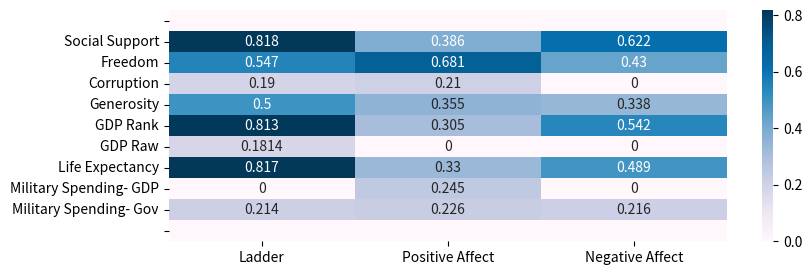

This chart was generated by the following Python code:
##!/usr/bin/env python3
## -*- coding: utf-8 -*-
#"""
#Created on Thu Nov 21 20:25:27 2019
#@author: sarafergus
#"""
#
#import matplotlib.pyplot as plt
#import scipy.stats
#import numpy as np
#import statistics
#
#def get_var(info_dict, key, marks):
#  temp = []
#  mark_vals = {}
#  for country, values in info_dict.items():
#    temp.append(values[key])
#    if country in marks:
#        mark_vals[country] = values[key]
#  return temp, mark_vals
#
#def read_happiness():
#    i = 0
#    info_dict = {}
#    f = open('./WHR.csv')
#    for line in f:
#        i = i + 1
#        if i > 3:
#            line = line.strip().split(',')
#            try:
#                info_dict[line[0]] = {'Ladder': int(line[1]), 'Pos Affect': int(line[3]), 
#                     'Neg Affect': int(line[4]), 'Social Support': int(line[5]), 
#                     'Freedom': int(line[6]), 'Corruption': int(line[7]), 'Generosity': int(line[8]), 
#                     'GDP': int(line[9]), 'Life Exp': int(line[10])}
#            except:
#                #no data. Make zero. Do not include in statistics and charts (piecewise)
#                for i in range(len(line)):
#                    if len(line[i]) < 1:
#                        line[i] = 0
#                info_dict[line[0]] = {'Ladder': int(line[1]), 'Pos Affect': int(line[3]), 
#                     'Neg Affect': int(line[4]), 'Social Support': int(line[5]), 
#                     'Freedom': int(line[6]), 'Corruption': int(line[7]), 'Generosity': int(line[8]), 
#                     'GDP': int(line[9]), 'Life Exp': int(line[10])}
#    return info_dict
#
#
##TODO: delete pairwise before plotting/doing relationship statistics.
#def pairwise_delete(x, y):
#    x_copy = x[:]
#    y_copy = y[:]
#    for i in range(len(x)):
#        if x[i] == 0 or y[i] == 0:
#            x_copy.remove(x[i])
#            y_copy.remove(y[i])
#        #for Saudi Arabia Outlier
##        if x[i] > 6.0:
##            x_copy.remove(x[i])
##            y_copy.remove(y[i])
#    return x_copy, y_copy
#
##TODO: reverse axes? 
##TODO: mark particular countries, if possible
#def plot_relationships(info_dict, x_key, y_key):
#    ranks = ['Pos Affect','Neg Affect','Ladder', 'Social Support','Freedom','Corruption', 
#            'Generosity','GDP','Life Exp']
#    marks = ['United States', 'Finland', 'Central African Republic', 'Paraguay', 'Turkey', 'Taiwan']
#    x, mark_x = get_var(info_dict, x_key, marks)
#    y, mark_y = get_var(info_dict, y_key, marks)
#    x, y = pairwise_delete(x, y)
#    #linear regression
#    m , b, r, p, sd = scipy.stats.linregress(x, y)
#    line = [m*x1 + b for x1 in x]
#    fig,ax = plt.subplots()
#    textstr = 'r-value: ' + str(round(r,4)) + '\n p-value: ' + str(round(p,4))
#    props = dict(boxstyle='round', facecolor='white', alpha=1)
#    ax.text(0.05, 0.95, textstr, transform=ax.transAxes, fontsize=14,
#    verticalalignment='top', bbox=props)
#    if x_key in ranks:
#        ax.set_xlim(max(x) + 10,min(x) - 10)
#        plt.xlabel(x_key + ' Ranking')
#    else:
#        plt.xlabel(x_key)
#    if y_key in ranks:
#        ax.set_ylim(max(y) + 10, min(y) -10) 
#        plt.ylabel(y_key + ' Ranking')
#    else:
#        plt.ylabel(y_key)
#    plt.scatter(x,y)
#    plt.scatter(list(mark_x.values()), list(mark_y.values()))
#    if 'Military'in x_key or 'Military' in y_key:
##        print(mark_x, mark_y)
#        pass
#    for value in mark_x.keys():
#        if mark_x[value]!= 0 and mark_y[value]!=0:
#            props = dict(boxstyle='round', facecolor='white', alpha=0.75)
#            ax.annotate(value, (mark_x[value]-5, mark_y[value]-5), bbox = props)
#    plt.title(x_key + ' versus ' + y_key)
#    plt.plot(x, line, 'r')
#    plt.show()
##    plt.savefig('./EDA' + x_key + y_key)
#    return m
#    
#def monte_carlo():
#    #monte carlo permutation test
#    list_r_slopes = []
#    vals = list(range(1,157))
#    for _ in range(1000):
#        yr = vals.copy()
#        np.random.shuffle(yr)
#        slope_r = scipy.stats.linregress(vals,yr)[0]
#        list_r_slopes.append(slope_r)
#    return list_r_slopes
#
#def p_hat(slopes, slope):
#    return(2.0*len([si for si in slopes if si >= slope]) / len(slopes))
#
##TODO: deal with commas in the Country name, EX congo
##TODO: combine with other read function
#def read_military(filename, info_dict, translate, percent_of):
#    f = open(filename)
#    these_countries= []
#    for line in f:
#                    
#        #no longer a country or heading line
#        if 'xxx' in line or '%' not in line:
#            continue
#        
#            
#        line = line.strip()
#        line = line.split(',')
#        #missing data
#        if '. .' in line[-1]:
#            line[-1] = '0'
#        
#        country = line[0].strip('"')
#        percent = float(line[-1].strip('%'))
#        
#        #need translation dictionary
#        if country in list(translate.keys()):
#            country = translate[country]
#            
#        if country in info_dict.keys():
#            info_dict[country]['Percent Military' + percent_of] = percent
#        else:
#            pass
#        
#    #missing countries
#        these_countries.append(country)
#    diff = set(these_countries)-set(list(info_dict.keys()))
#    for item in diff:
#        if item not in these_countries:
##            print(item)
#            pass
#            
#    return info_dict
#    
#
##TODO: incorpoate this into checks 
#def reconcile(info_dict):
#    for item in info_dict.keys():
#        for jtem in info_dict['Colombia'].keys():
#            if jtem not in info_dict[item].keys():
#                info_dict[item][jtem] = 0
#    return info_dict
#        
##def bad_data
#    #pass
#def find_trends(info_dict):
#    #break into categories (extremely low, low, below average, above average, high, extremely high)
#    ranks = ['Pos Affect','Neg Affect','Ladder', 'Social Support','Freedom','Corruption', 
#            'Generosity','GDP','Life Exp']
#    keys = ['Pos Affect','Neg Affect','Ladder', 'Social Support','Freedom','Corruption', 
#            'Generosity','GDP','Life Exp','Percent Military(of GDP)',
#            'Percent Military(of Gov)']
#    data = {}
#    categories = {}
#    for val in keys:
#        info, _ = get_var(info_dict, val, [])
#        data[val] = info
#    for item in data.keys():
#        if item in ranks:
#            categories[item] = [(len(data[item]))/6, (len(data[item]))/3, len(data[item])/2, (2*len(data[item]))/3, (5*len(data[item]))/6]
#        else:
#            average = statistics.mean(data[item])
#            sd = statistics.stdev(data[item])
#            categories[item] = [average- 2*sd, average - 1*sd, average, average + 1*sd, average + 2*sd]
#    
#    #create meta- dictionary of categories
#    variable2category = {}
#    for thing in info_dict.keys():
#        variable2category[thing] = {}
#    try:
#        for item in info_dict.keys():
#            for jtem in info_dict['Colombia'].keys():
#                variable2category[item][jtem] = determine_category(categories, jtem, info_dict[item][jtem])
#    except:
#        print(item, jtem)
#        print(info_dict[item][jtem])
#        print(determine_category(categories, jtem, 1))
#        variable2category[item][jtem] = 'hi'
#        print(variable2category)
#    return variable2category       
#            
#def determine_category(categories, variable, value):
#    compare = categories[variable]
#    if value == 0:
#        return 'no data'
#    if value < compare[0]:
#        return 'extremely low'
#    elif value < compare[1]:
#        return 'low'
#    elif value < compare[2]:
#        return 'below average'
#    elif value < compare[3]:
#        return 'above average'
#    elif value < compare[4]:
#        return 'high'
#    else:
#        return 'extremely high'
#    
#def list_countries(choices, trends):
#    possibilities = list(trends.keys())[:]
#    for country in trends:
#        for item in choices:
#            if trends[country][item[0]] != item[1]:
#                possibilities.remove(country)
#                break
#    return(possibilities)
#    
#translate_dict = {'Lao PDR':'Laos','Venezuela, RB':'Venezuela',
#                  'Iran, Islamic Rep.':'Iran','Gambia, The': 'Gambia',
#                  'Syrian Arab Republic':'Syria','North Macedonia':'Macedonia',
#                  'Bosnia and Herzegovina': 'Bosnia and Herzegovina ',
#                  'Russian Federation': 'Russia','Slovak Republic': 'Slovakia', 
#                  'Central African Rep.': 'Central African Republic',
#                  "Cote d'Ivoire": 'Ivory Coast',  
#                  'Côte d’Ivoire': 'Ivory Coast', 'eSwatini': 'Swaziland', 
#                  'Eswatini':'Swaziland','Congo, Dem. Rep.' : 'Congo (Kinshasa)', 
#                  'Congo, Rep.' : 'Congo (Brazzaville)',
#                  'Dominican Rep.': 'Dominican Republic', 
#                  'Korea, Rep.' : 'South Korea',
#                  'Trinidad & Tobago': 'Trinidad and Tobago', 
#                  'Kyrgyz Republic': 'Kyrgyzstan', 
#                  'Hong Kong SAR, China': 'Hong Kong', 'Yemen, Rep.' : 'Yemen',
#                  'USA': 'United States', 'United States of America' : 'United States',
#                  'Viet Nam': 'Vietnam', 'UK': 'United Kingdom', 
#                  'UAE': 'United Arab Emirates', 'Egypt, Arab Rep.': 'Egypt'}
###############################################################################
#
#info_dict = read_happiness()
#
#
#info_dict = read_military('./milt_per_gov.csv', info_dict, translate_dict, '(of Gov)')
##print(info_dict['Colombia'])
#info_dict = reconcile(info_dict)
##print(info_dict)
#info_dict = read_military('./milt_GDP_per.csv', info_dict, translate_dict, '(of GDP)')
##print(info_dict['Colombia'])
#info_dict = reconcile(info_dict)
#
#plot_relationships(info_dict, 'Percent Military(of GDP)', 'Percent Military(of Gov)')
#
#for item in info_dict.keys():
#    if info_dict[item]['Percent Military(of GDP)'] > 6.0:
##        print(item)
#        pass
#        
#
#keys = ['Pos Affect','Neg Affect','Ladder', 'Social Support','Freedom','Corruption', 
#            'Generosity','GDP','Life Exp','Percent Military(of GDP)',
#            'Percent Military(of Gov)']
#
#done = []
##mc = monte_carlo()
#for i in list(keys):
#    for j in list(keys): 
#        if i != j and set([i,j]) not in done:
#            m = plot_relationships(info_dict, i, j)
##            print(p_hat(mc, m))
#            done.append(set([i,j]))
#        
#
#
#milt_gov, _ = get_var(info_dict, 'Percent Military(of Gov)', [])
#milt_gov = [x for x in milt_gov if x != 0]
#
#marks = ['United States', 'Finland', 'Central African Republic', 'Paraguay', 'Turkey', 'Taiwan']
#
#vals = [info_dict[item]['Percent Military(of Gov)'] for item in marks if info_dict[item]['Percent Military(of Gov)']!= 0]  
#
#fig,ax = plt.subplots()
#textstr = 'Mean: ' + str(round(statistics.mean(milt_gov),2)) + '%\n SD: ' + str(round(statistics.stdev(milt_gov),4))
#props = dict(boxstyle='round', facecolor='white', alpha=1)
#ax.text(0.67, 0.95, textstr, transform=ax.transAxes, fontsize=14,
#verticalalignment='top', bbox=props)
##plt.hist(milt_gov, bins = 20)
# 
#plt.title('Military Spending as a Percent of Government Spending')
##add legend
#plt.xlabel('Percent')
#plt.ylabel('Count')
##plt.show()
#milt_gdp, _ = get_var(info_dict, 'Percent Military(of GDP)', [])
#vals2 = [info_dict[item]['Percent Military(of GDP)'] for item in marks if info_dict[item]['Percent Military(of GDP)']!= 0]  
#milt_gdp = [x for x in milt_gdp if x != 0]
#fig,ax = plt.subplots()
#textstr = 'Mean: ' + str(round(statistics.mean(milt_gdp),2))+ '% \n SD: ' + str(round(statistics.stdev(milt_gdp),2))
#props = dict(boxstyle='round', facecolor='white', alpha=1)
#ax.text(0.68, 0.95, textstr, transform=ax.transAxes, fontsize=14,
#verticalalignment='top', bbox=props)
##plt.hist(milt_gdp, bins = 'auto')
# 
#plt.title('Military Spending as a Percent of GDP')
#plt.xlabel('Percent')
#plt.ylabel('Count')
#plt.show()
#
##print(info_dict['United States'])
##
#
#print(info_dict['Sweden'])
#
##print(list(info_dict.keys()))
#
#x_cdf = sorted(milt_gov)
#N = len(x_cdf)
#y_cdf = [ (N-1.0-i)/N for i in range(N) ]
#plt.title("Military Spending by Percent of Government Spending")
#plt.plot(x_cdf, y_cdf, '.-')
#for i in range(len(vals)):
#    plt.plot([vals[i], vals[i]], [0,1], '--', label=marks[i]) 
#plt.xlabel("Spending Percent$(x)$");plt.ylabel("$P(X>x)$"); plt.legend();
#plt.show()
#
#x_cdf = sorted(milt_gdp)
#N = len(x_cdf)
#y_cdf = [ (N-1.0-i)/N for i in range(N) ]
#plt.title("Military Spending by Percent of GDP")
#plt.plot(x_cdf, y_cdf, '.-')
#for j in range(len(vals2)):
#    plt.plot( [vals2[j], vals2[j]], [0,1], '--', label=marks[j] ) 
#plt.xlabel("Spending Percent $(x)$");plt.ylabel("$P(X>x)$"); plt.legend();
#plt.show()
#
#
#trends = find_trends(info_dict)
##print(list_countries([['Corruption','extremely low'], ['GDP','extremely low'], ['Freedom','extremely low'],['Life Exp','extremely low']],trends))
#
#cool_countries = list_countries([['Corruption','extremely low'], ['GDP','extremely low'], ['Freedom','extremely low'],['Life Exp','extremely low'], ['Generosity','extremely low'], ['Social Support', 'extremely low'], ['Percent Military(of GDP)','above average' ]],trends)
##for item in cool_countries:
##    print(trends[item]['Ladder'])
##print(cool_countries)
#
##TODO: among extremely happy countries, what are the probabilities of each?
#def predict_happiness(happiness_level, keys, trends): 
#    predict = {}
#    happy = list_countries([['Ladder',happiness_level]], trends)
#    for item in keys:
#        predict[item] = {'no data':0 , 'extremely high': 0 , 'high': 0 ,'above average': 0 , 'below average' : 0, 'low': 0 , 'extremely low': 0}
#    for country in happy:
#        for item in keys:
#            for jtem in predict[item].keys():
#                if trends[country][item] == jtem:
#                    predict[item][jtem] += 1
#    
#    for item in predict:
#        for jtem in predict[item]:
#            predict[item][jtem] = predict[item][jtem]/len(happy)
#    return predict
#        
#def happy_probabilities(key, predict, title):
#    if 'Military' not in key:
#        #TODO: this makes corruption look like it is going the wrong way. Reverse it with military
#        plt.bar(list(range(len(list(predict[key].values())))[1:]), list(predict[key].values())[1:])
#    else:
#        #TODO: this is not correct
#        plt.bar(list(range(len(list(predict[key].values())))[1:]), (list(predict[key].values())[1:]))
#    plt.xticks(list(range(len(list(predict[key].values())))[1:]), ('extremely \nlow', 'low', 'below \naverage', 'above \naverage','high','extremely \nhigh'))
#    plt.title(title) 
#    plt.ylabel('Percent')
#    plt.show()
#
#for item in keys:    
#    predict = predict_happiness('extremely low', keys, trends)
#    happy_probabilities(item, predict, 'Levels of ' + item + ' Among Happiest Countries')
#
#for item in keys:    
#    predict = predict_happiness('extremely high', keys, trends)
#    happy_probabilities(item, predict, 'Levels of ' + item + ' Among Least Happy Countries')
#
#from wealth_data import load_data
#new_gdp_data = load_data('./gdp_data.csv') 
#
#for item in new_gdp_data.keys():
#    if item in translate_dict.keys():
#        jtem = translate_dict[item]
#    else:
#        jtem = item
#    try:
#        info_dict[jtem]['GDP 2'] = new_gdp_data[item]
#    except:
#        pass
#
##check 
#translated = [translate_dict[item] for item in new_gdp_data.keys() if item in translate_dict.keys()] + [item for item in new_gdp_data.keys() if item not in translate_dict.keys()]
#for item in info_dict.keys():
#    if item not in translated:
#        print(item)
#
#info_dict = reconcile(info_dict)  
#
#for item in ['GDP', 'Ladder', 'Pos Affect', 'Neg Affect']:
#    plot_relationships(info_dict, item, 'GDP 2')
#    
#info_dict_copy = info_dict.copy()
#del info_dict_copy['United States']
#del info_dict_copy['China']
#print(info_dict_copy == info_dict)
#
#for item in ['GDP', 'Ladder', 'Pos Affect', 'Neg Affect']:
#    plot_relationships(info_dict_copy, item, 'GDP 2')
  
import seaborn as sn
import pandas as pd
import matplotlib.pyplot as plt
array = [[0,0,0],
         [0.818, 0.386, 0.622],
         [0.547,0.681,0.430],
         [0.190, 0.210,0],
         [0.5,0.355,0.338],
         [0.813,0.305,0.542],
         [0.1814,0,0],
         [0.817,0.33,0.489],
         [0,0.245,0],
         [0.214,0.226,0.216],
         [0,0,0]]
df_cm = pd.DataFrame(array, index = ['',"Social Support", "Freedom", 'Corruption', 'Generosity', 'GDP Rank','GDP Raw','Life Expectancy','Military Spending- GDP','Military Spending- Gov',''],
                  columns = ['Ladder','Positive Affect','Negative Affect'])
#
#array2 = [
#         [0.818, 0.386, 0.622],
#         [0.547,0.681,0.430],
#         [0.190, 0.210,0],
#         [0.5,0.355,0.338],
#         [0.813,0.305,0.542],
#         [0.1814,0,0],
#         [0.817,0.33,0.489],
#         [0,0.245,0],
#         [0.214,0.226,0.216],
#         ]
#df_cm2 = pd.DataFrame(array2, index = ['',"Social Support", "Freedom", 'Corruption', 'Generosity', 'GDP Rank','GDP Raw','Life Expectancy','Military Spending- GDP','Military Spending- Gov',''],
#                  columns = ['Ladder','Positive Affect','Negative Affect'])
#annotate = (np.asarray(["{0}\n{1:.2f}".format(text,data) for text, data in zip(text.flatten(), data.flatten())])).reshape(4,6)

annotate = pd.DataFrame([[' ','',''],
         [0.818, 0.386, 0.622],
         [0.547,0.681,0.430],
         [0.190, 0.210,0],
         [0.5,0.355,0.338],
         [0.813,0.305,0.542],
         [0.1814,0,0],
         [0.817,0.33,0.489],
         [0,0.245,0],
         [0.214,0.226,0.216],
         ['', '', '']])
plt.figure(figsize = (9,3))
sn.heatmap(data=df_cm, annot=annotate, cmap = 'PuBu', cbar = True, fmt='')
#sn.heatmap(df_cm2, annot=False, cmap= 'PuBu')
